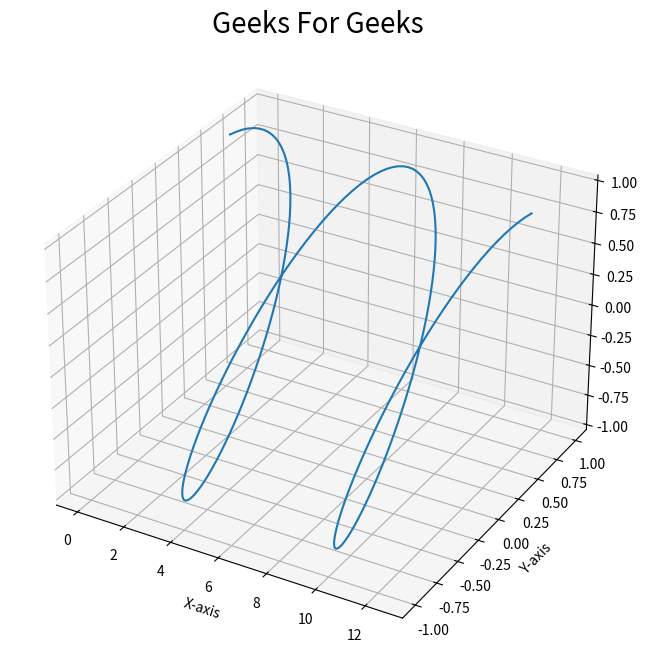

Write Python code to recreate this figure.
#!/usr/bin/env python3

# importing libraries
import numpy as np
import time
import matplotlib.pyplot as plt

# creating initial data values
# of x and y
x = np.linspace(0, 4*np.pi, 180)
y = np.sin(x)
z = np.cos(x)

# to run GUI event loop
plt.ion()

# here we are creating sub plots
figure = plt.figure(figsize=(10, 8))
ax = figure.add_subplot(projection='3d')
line1, = ax.plot(x, y, z)

# setting title
plt.title("Geeks For Geeks", fontsize=20)

# setting x-axis label and y-axis label
plt.xlabel("X-axis")
plt.ylabel("Y-axis")

# Loop
for _ in range(50):
	# creating new Y values
    new_y = np.sin(x-0.5*_)
    new_z = np.cos(x-0.5*_)

	# updating data values
    line1.set_xdata(x)
    line1.set_ydata(new_y)
    line1.set_3d_properties(z) #type: ignore
	# drawing updated values
    figure.canvas.draw()

	# This will run the GUI event
	# loop until all UI events
    # currently waiting have been processed
    figure.canvas.flush_events()

    time.sleep(0.01)
